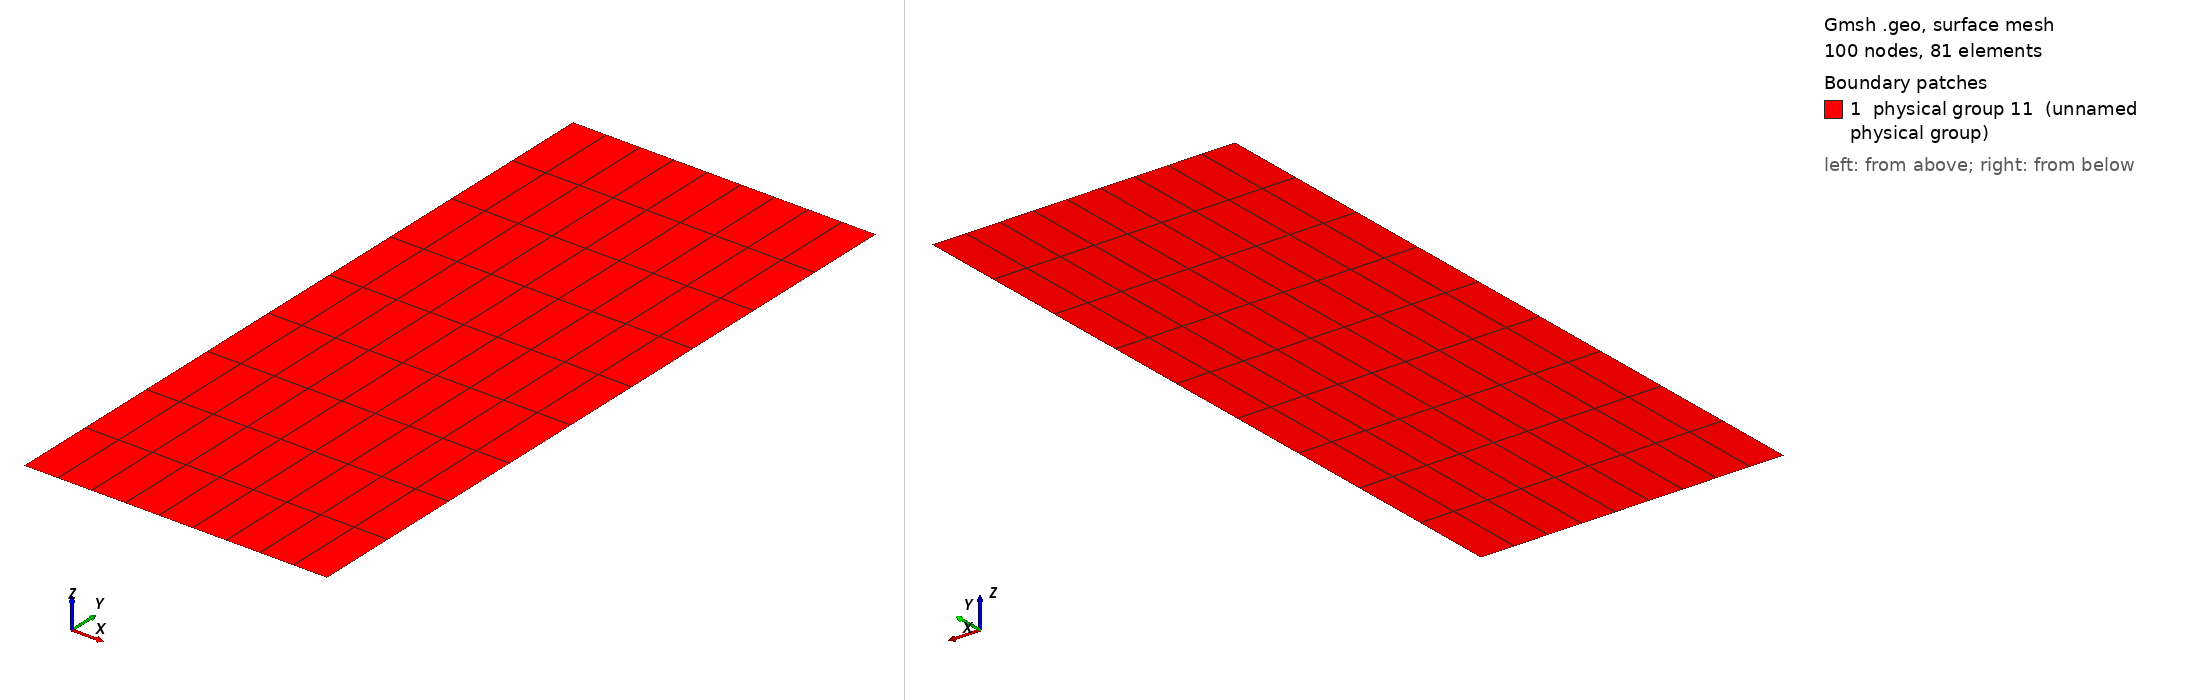

Gmsh geometry script, surface-meshed: 100 nodes, 81 surface elements. Boundary patches (legend numbers): 1 physical group 11 (unnamed physical group). Left view from above one corner, right view from below the opposite corner. Legend entries are the model's physical surfaces. The drawing asked Gmsh for element sizes between 1% and 20% of the model's largest extent; the script's own settings can give other sizes.

=== polar.geo (drawn) ===
h = 0.05;
Point(1) = {0., 0., 0, h};
Point(2) = {1., 0., 0, h};
Point(3) = {1., 3*Pi/4., 0, h};
Point(4) = {0., 3*Pi/4, 0, h};
Line(1) = {4, 1};
Line(2) = {1, 2};
Line(3) = {2, 3};
Line(4) = {3, 4};
Line Loop(5) = {4, 1, 2, 3};
Plane Surface(6) = {5};
Physical Line("Dirichlet") = {1,2,4};
//Physical Line(8) = {1};
//Physical Line(9) = {2};
Physical Line(20) = {3};
Physical Surface(11) = {6};

Recombine Surface {6};
Transfinite Line {4} = 10 Using Progression 1;
Transfinite Line {1} = 10 Using Progression 1;
Transfinite Line {2} = 10 Using Progression 1;
Transfinite Line {3} = 10 Using Progression 1;
Transfinite Surface {6};
